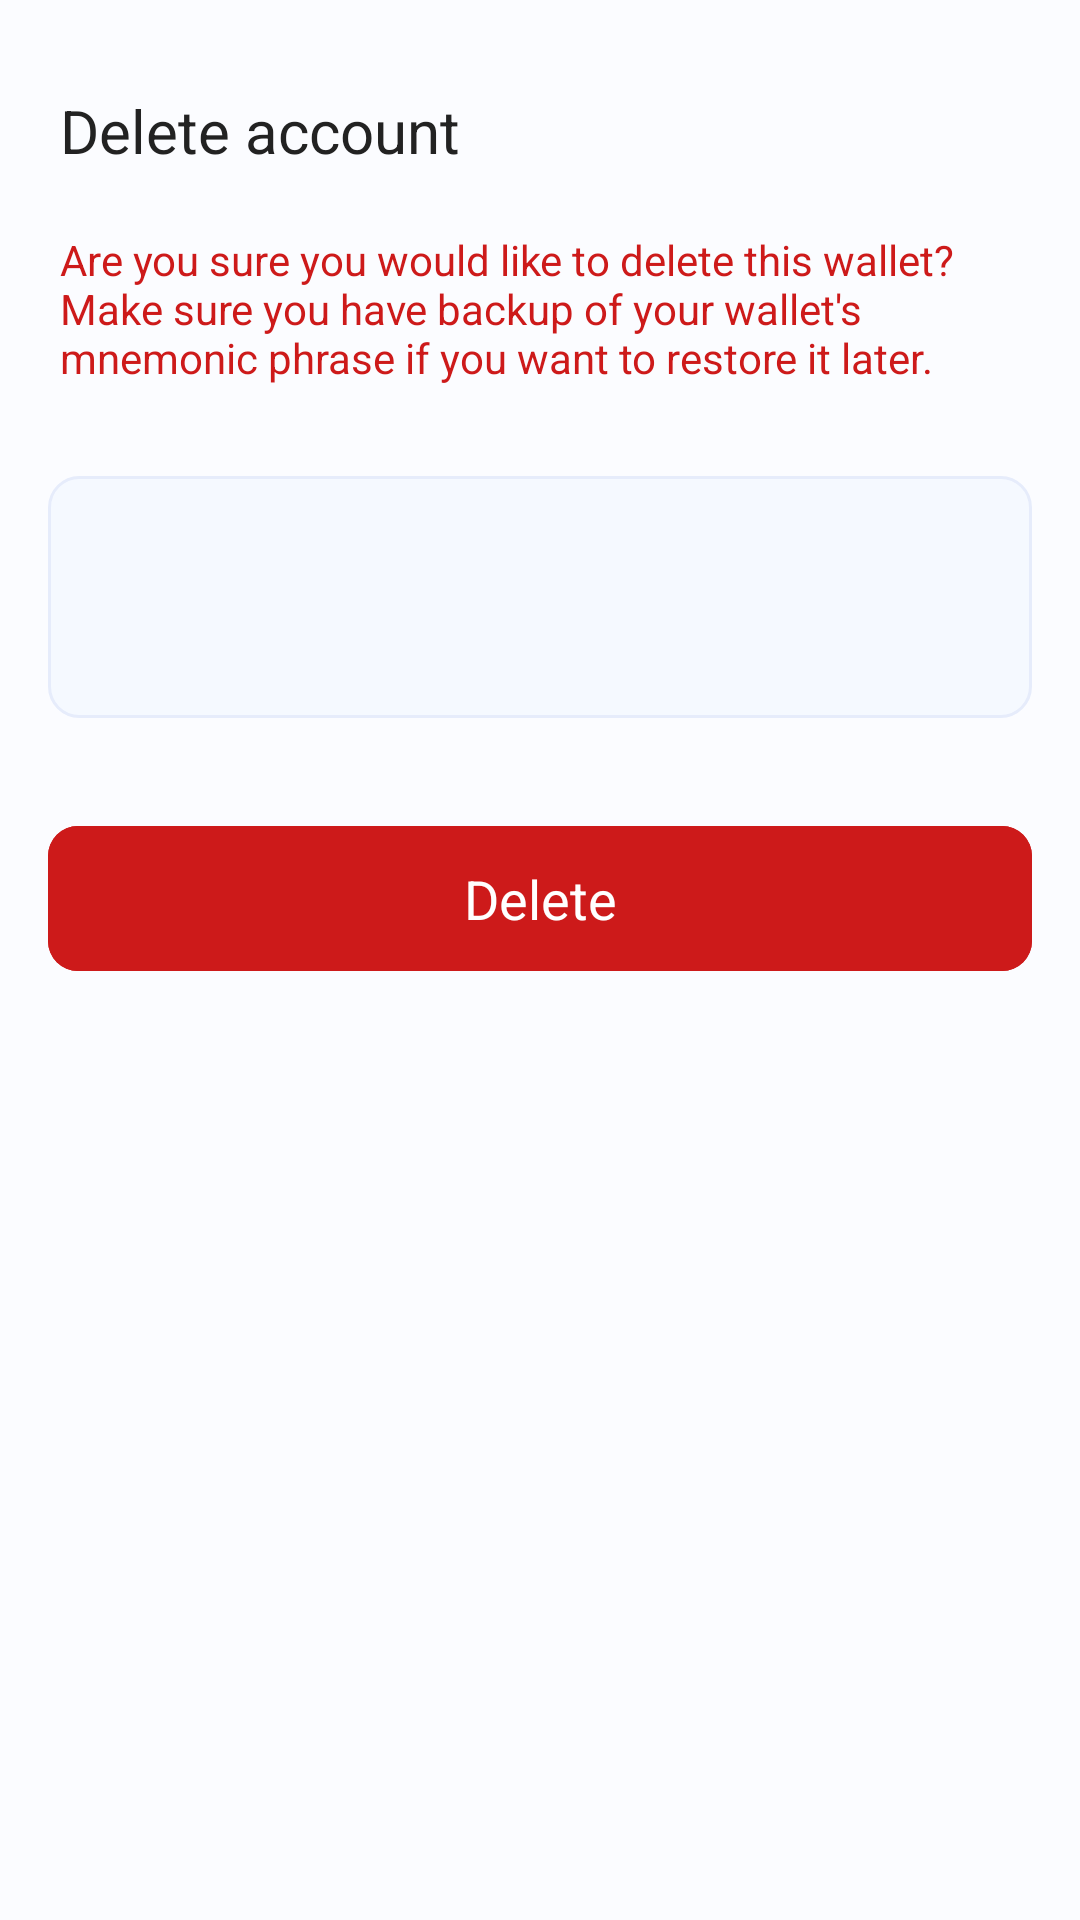

Reconstruct the res/layout file that produces this screen, plus the resources it refers to.
<!-- AndroidManifest.xml: application theme AppTheme -->
<!-- res/layout/fragment_delete_account.xml -->
<?xml version="1.0" encoding="utf-8"?>
<LinearLayout xmlns:android="http://schemas.android.com/apk/res/android"
    xmlns:tools="http://schemas.android.com/tools"
    android:layout_width="match_parent"
    android:layout_height="wrap_content"
    android:orientation="vertical"
    android:paddingBottom="16dp">

    <View
        android:layout_width="60dp"
        android:layout_height="4dp"
        android:layout_gravity="center"
        android:layout_marginTop="10dp"
        android:background="@drawable/drawable_bottom_sheet_handle" />

    <TextView
        style="@style/BottomSheetTitle"
        android:layout_marginTop="16dp"
        android:text="@string/delete_account" />

    <TextView
        style="@style/TextViewH6"
        android:layout_width="match_parent"
        android:layout_height="wrap_content"
        android:layout_marginHorizontal="20dp"
        android:layout_marginTop="20dp"
        android:text="@string/delete_warning"
        android:textColor="@color/color_red01" />


    <LinearLayout
        android:layout_width="match_parent"
        android:layout_height="wrap_content"
        android:layout_marginHorizontal="16dp"
        android:layout_marginTop="30dp"
        android:background="@drawable/drawable_edittext_background"
        android:orientation="vertical">

        <TextView
            android:id="@+id/name"
            style="@style/TextViewH5"
            android:layout_width="wrap_content"
            android:layout_height="wrap_content"
            android:layout_marginHorizontal="16dp"
            android:layout_marginTop="16dp"
            android:textColor="@color/color_mode_base05"
            tools:text="Account" />

        <TextView
            android:id="@+id/address"
            style="@style/TextViewH6"
            android:layout_width="match_parent"
            android:layout_height="wrap_content"
            android:layout_marginHorizontal="16dp"
            android:layout_marginTop="8dp"
            android:layout_marginBottom="16dp"
            android:enabled="false"
            android:textColor="@color/color_mode_base04"
            tools:text="0xf4625db01a7b8770aab25db01a7b8770aab25db01a7b8770aab25db01a7b8770aab25db01a7b8770aab" />
    </LinearLayout>

    <Button
        android:id="@+id/confirm_btn"
        style="@style/FlatButton"
        android:layout_width="match_parent"
        android:layout_height="wrap_content"
        android:layout_marginTop="30dp"
        android:backgroundTint="@color/color_red01"
        android:text="@string/delete" />
</LinearLayout>
<!-- resources referenced by this layout -->
<resources>
  <color name="color_mode_base04">#98AED8</color>
  <color name="color_mode_base05">#222222</color>
  <color name="color_red01">#CD1A1A</color>
  <!-- drawable drawable_edittext_background (drawable) -->
  <shape xmlns:android="http://schemas.android.com/apk/res/android"
      android:shape="rectangle">
      <stroke
          android:width="1dp"
          android:color="@color/color_mode_base03" />
      <solid android:color="@color/color_mode_base02" />
      <corners android:radius="10dp" />
  </shape>
  <string name="delete">Delete</string>
  <string name="delete_account">Delete account</string>
  <string name="delete_warning">Are you sure you would like to delete this wallet?Make sure you have backup of your wallet\'s mnemonic phrase if you want to restore it later.</string>
  <style name="BottomSheetTitle" parent="TextViewH3">
          <item name="android:layout_width">wrap_content</item>
          <item name="android:layout_marginLeft">20dp</item>
          <item name="android:layout_height">wrap_content</item>
          <item name="android:textColor">@color/color_mode_base05</item>
      </style>
  <style name="TextViewH5" parent="Widget.MaterialComponents.TextView">
          <item name="fontFamily">@font/font_semibold</item>
          <item name="android:textSize">16sp</item>
      </style>
  <style name="TextViewH6" parent="Widget.MaterialComponents.TextView">
          <item name="fontFamily">@font/font_semibold</item>
          <item name="android:textSize">14sp</item>
      </style>
  <style name="AppTheme" parent="@style/Theme.MaterialComponents.Light.NoActionBar">
          <item name="colorPrimary">@color/color_mode_base05</item>
          <item name="colorPrimaryDark">@color/color_mode_base01</item>
          <item name="colorAccent">@color/color_blue01</item>
          <item name="android:windowBackground">@color/color_mode_base01</item>
          <item name="fontFamily">@font/font_bold</item>
          <item name="bottomSheetDialogTheme">@style/BaseBottomSheetDialog</item>
          <item name="android:statusBarColor">@color/color_mode_base01</item>
          <item name="android:windowLightStatusBar">true</item>
      </style>
  <color name="color_mode_base03">#E6ECFB</color>
  <color name="color_mode_base02">#F5F9FF</color>
  <style name="TextViewH3" parent="Widget.MaterialComponents.TextView">
          <item name="fontFamily">@font/font_semibold</item>
          <item name="android:textSize">20sp</item>
      </style>
  <color name="color_blue01">#3182F5</color>
  <color name="color_only_base01">#ffffff</color>
  <color name="color_mode_base01">#FBFCFF</color>
  <style name="BaseBottomSheetDialog" parent="@style/ThemeOverlay.MaterialComponents.BottomSheetDialog">
          <item name="bottomSheetStyle">@style/BottomSheet</item>
      </style>
  <style name="BottomSheet" parent="Widget.MaterialComponents.BottomSheet.Modal">
          <item name="backgroundTint">@color/color_mode_base01</item>
          <item name="shapeAppearanceOverlay">@style/CustomShapeAppearanceBottomSheetDialog</item>
      </style>
  <style name="CustomShapeAppearanceBottomSheetDialog" parent="">
          <item name="cornerFamily">rounded</item>
          <item name="cornerSizeTopRight">16dp</item>
          <item name="cornerSizeTopLeft">16dp</item>
          <item name="cornerSizeBottomRight">0dp</item>
          <item name="cornerSizeBottomLeft">0dp</item>
      </style>
</resources>
